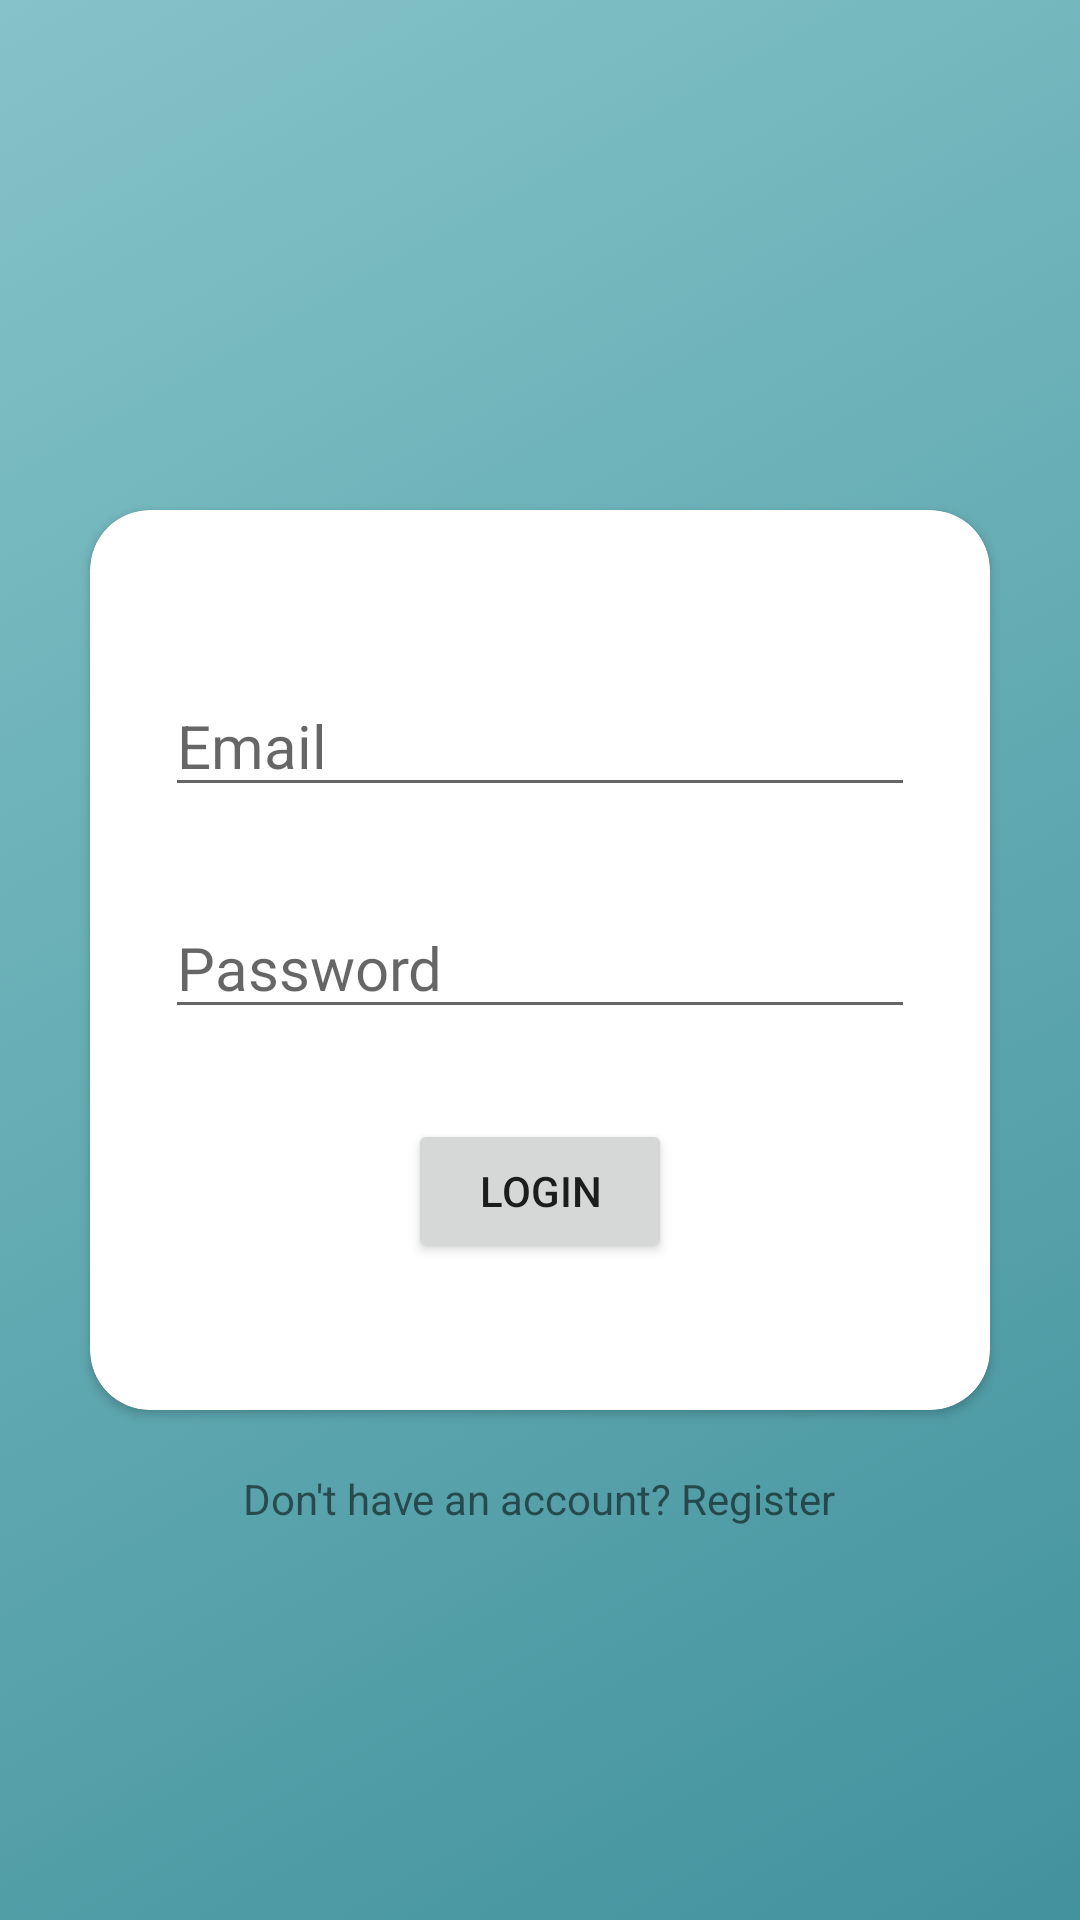

Layout XML and referenced resources for this Android screen:
<!-- AndroidManifest.xml: application theme Theme.SprinklesBakery -->
<!-- res/layout/activity_login_page.xml -->
<?xml version="1.0" encoding="utf-8"?>
<RelativeLayout xmlns:android="http://schemas.android.com/apk/res/android"
    xmlns:app="http://schemas.android.com/apk/res-auto"
    xmlns:tools="http://schemas.android.com/tools"
    android:layout_width="match_parent"
    android:layout_height="match_parent"
    android:background="@drawable/background"
    tools:context=".Activities.User.LoginPage">
    <androidx.cardview.widget.CardView
        android:layout_width="300dp"
        android:layout_height="300dp"
        android:id="@+id/login_card"
        android:layout_centerInParent="true"
        app:cardCornerRadius="20dp">
        <RelativeLayout
            android:layout_width="match_parent"
            android:layout_height="match_parent"
            android:padding="25dp">
            <EditText
                android:id="@+id/user_email"
                android:layout_width="match_parent"
                android:layout_height="wrap_content"
                android:layout_marginTop="30dp"
                android:hint="Email"
                android:inputType="textEmailAddress"
                android:textSize="20sp" />

            <EditText
                android:id="@+id/password"
                android:layout_width="match_parent"
                android:layout_height="wrap_content"
                android:layout_below="@id/user_email"
                android:layout_marginTop="30dp"
                android:fontFamily="@font/montserrat_regular"
                android:hint="Password"
                android:inputType="textPassword"
                android:textSize="20sp" />

            <Button
                android:id="@+id/btnAddUser"
                android:layout_width="wrap_content"
                android:layout_height="wrap_content"
                android:layout_below="@id/password"
                android:layout_centerHorizontal="true"
                android:layout_marginTop="30dp"
                android:text="Login" />


        </RelativeLayout>
    </androidx.cardview.widget.CardView>
    <TextView
        android:id="@+id/register_link"
        android:layout_width="wrap_content"
        android:layout_height="wrap_content"
        android:layout_below="@+id/login_card"
        android:layout_centerHorizontal="true"
        android:layout_marginTop="20dp"
        android:text="Don't have an account? Register" />


</RelativeLayout>
<!-- resources referenced by this layout -->
<resources>
  <!-- drawable background (drawable) -->
  <?xml version="1.0" encoding="utf-8"?>
  <selector xmlns:android="http://schemas.android.com/apk/res/android">
  <item>
      <shape android:shape="rectangle">
          <gradient android:startColor="@color/not_selected_700" android:endColor="@color/not_selected" android:angle="135"/>
      </shape>
  </item>
  </selector>
  <style name="Theme.SprinklesBakery" parent="Theme.MaterialComponents.DayNight.DarkActionBar">
          
          <item name="colorPrimary">@color/not_selected_700</item>
          <item name="colorPrimaryVariant">@color/not_selected</item>
          <item name="colorOnPrimary">@color/white</item>
          
          <item name="colorSecondary">@color/selected_700</item>
          <item name="colorSecondaryVariant">@color/selected</item>
          <item name="colorOnSecondary">@color/black</item>
          
          <item name="android:statusBarColor">?attr/colorPrimaryVariant</item>
          
      </style>
  <color name="not_selected_700">#42929D</color>
  <color name="not_selected">#84C3C8</color>
  <color name="white">#FFFFFFFF</color>
  <color name="selected_700">#F9606C</color>
  <color name="selected">#F8D9D6</color>
  <color name="black">#FF000000</color>
</resources>
